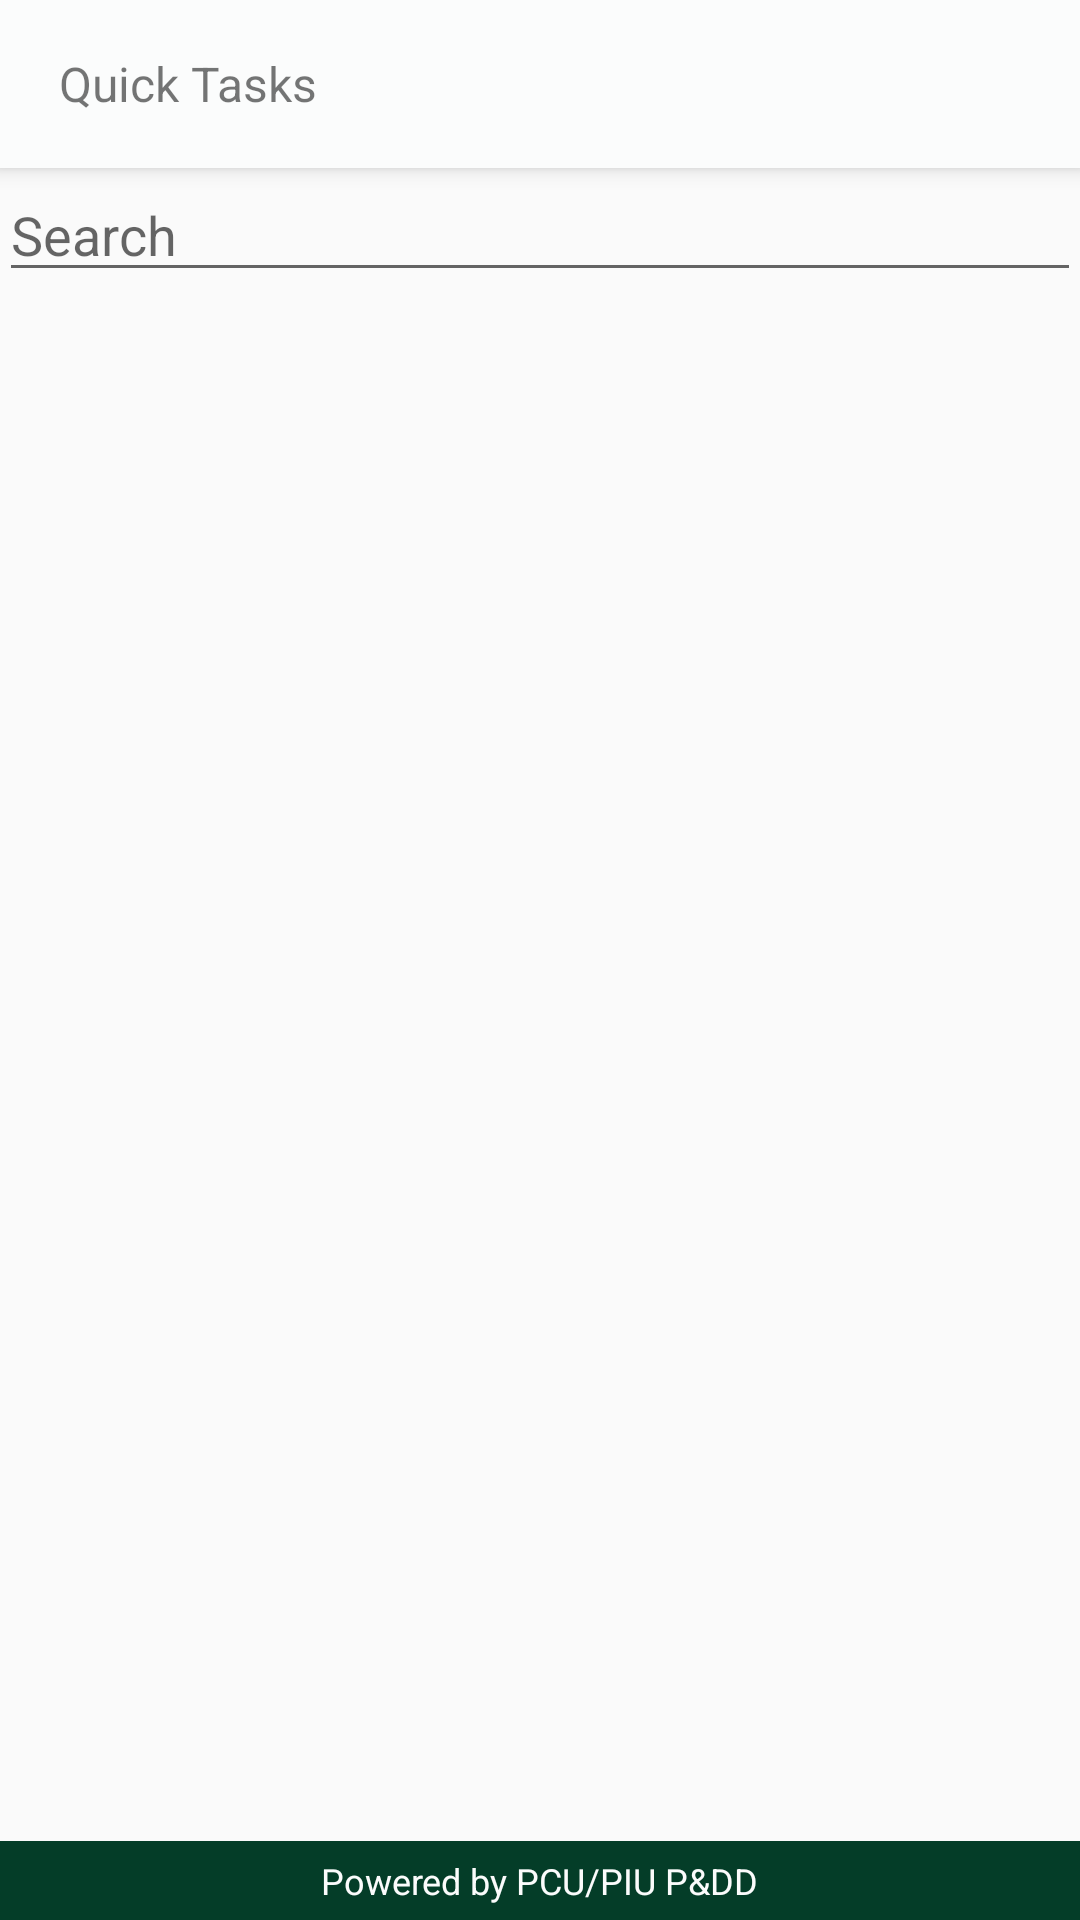

Produce the Android XML layout that renders to this screen, including the resource entries it uses.
<!-- AndroidManifest.xml: activity theme AppTheme.NoActionBar -->
<!-- res/layout/activity_quick_task_list.xml -->
<?xml version="1.0" encoding="utf-8"?>
<RelativeLayout xmlns:android="http://schemas.android.com/apk/res/android"
    android:id="@+id/activity_groups_list"
    android:layout_width="match_parent"
    android:layout_height="match_parent"
    android:orientation="vertical"
    android:paddingBottom="@dimen/activity_vertical_margin"
    android:paddingLeft="@dimen/activity_horizontal_margin"
    android:paddingRight="@dimen/activity_horizontal_margin"
    android:paddingTop="@dimen/activity_vertical_margin">

    
    <include layout="@layout/footer" />

    <android.support.v7.widget.Toolbar
        android:id="@+id/quick_task_toolbar"
        android:layout_width="match_parent"
        android:layout_height="?attr/actionBarSize"
        android:background="?attr/colorPrimary"
        android:elevation="4dp"
        android:theme="@style/ThemeOverlay.AppCompat.ActionBar">

        <TextView
            android:id="@+id/tvToolbarTitle"
            android:layout_width="wrap_content"
            android:layout_height="wrap_content"
            android:layout_marginStart="20dp"
            android:gravity="center_horizontal"
            android:text="Quick Tasks"
            android:textSize="16sp"
            android:layout_marginLeft="20dp" />
    </android.support.v7.widget.Toolbar>

    <EditText
        android:id="@+id/inputSearch"
        android:layout_width="match_parent"
        android:layout_height="wrap_content"
        android:layout_below="@+id/quick_task_toolbar"
        android:hint="@string/search"
        android:inputType="text|textCapCharacters|textCapWords|textCapSentences|textAutoCorrect|textAutoComplete|textMultiLine|textImeMultiLine|textNoSuggestions|textUri|textEmailAddress|textEmailSubject|textShortMessage|textLongMessage|textPersonName|textPostalAddress|textPassword|textVisiblePassword|textWebEditText|textFilter|textPhonetic|textWebEmailAddress|textWebPassword|numberPassword|phone|date" />

    <ListView
        android:id="@+id/list_view"
        android:layout_width="match_parent"
        android:layout_height="wrap_content"
        android:layout_above="@+id/footer"
        android:layout_below="@+id/inputSearch"
        android:layout_marginBottom="30dp"
        android:layout_marginTop="2dp" />
</RelativeLayout>
<!-- res/layout/header.xml (included above) -->
<?xml version="1.0" encoding="utf-8"?>
<RelativeLayout xmlns:android="http://schemas.android.com/apk/res/android"
    android:id="@+id/header"
    android:layout_width="match_parent"
    android:layout_height="wrap_content"
    android:layout_alignParentTop="true"
    android:background="@color/HeaderGoP"
    android:gravity="center">

    <LinearLayout
        android:id="@+id/llTitleBar"
        android:layout_width="match_parent"
        android:layout_height="70dp"
        android:background="@color/HeaderBackground"
        android:orientation="horizontal">

        <ImageView
            android:id="@+id/ivTitleBarMainLeft"
            android:layout_width="150dp"
            android:layout_height="fill_parent"
            android:layout_weight="1"
            android:src="@drawable/pcupiu" />

        <TextView
            android:id="@+id/textViewtTitleFirstPage"
            android:layout_width="wrap_content"
            android:layout_height="fill_parent"
            android:layout_weight="1"
            android:gravity="center"
            android:text="@string/planning_and_development_department_govt_of_punjab"
            android:textAlignment="center"
            android:textAppearance="?android:attr/textAppearanceSmall"
            android:textColor="@color/HeaderGoP"
            android:textStyle="bold" />

        <ImageView
            android:id="@+id/ivTitleBarMainRight"
            android:layout_width="150dp"
            android:layout_height="fill_parent"
            android:layout_weight="1"
            android:src="@drawable/punjablogo" />
    </LinearLayout>

</RelativeLayout>
<!-- res/layout/footer.xml (included above) -->
<?xml version="1.0" encoding="utf-8"?>
<RelativeLayout xmlns:android="http://schemas.android.com/apk/res/android"
    android:layout_width="match_parent"
    android:layout_height="match_parent">
    <RelativeLayout
        android:id="@+id/footer"
        android:layout_width="match_parent"
        android:layout_height="wrap_content"
        android:layout_alignParentBottom="true"
        android:background="@color/colorPrimaryDark"
        android:gravity="center" >

        <TextView
            android:layout_width="wrap_content"
            android:layout_height="wrap_content"
            android:layout_margin="5dp"
            android:text="@string/powered_by_pcu_piu_p_dd"
            android:textColor="@color/colorWhite"
            android:textSize="12sp" />
        
    </RelativeLayout>

</RelativeLayout>
<!-- resources referenced by this layout -->
<resources>
  <item name="HeaderBackground" type="color">#f5f5f5</item>
  <item name="HeaderGoP" type="color">#043D28</item>
  <color name="colorPrimaryDark">#043D28</color>
  <color name="colorWhite">#fbfcfc</color>
  <!-- drawable pcupiu: png bitmap (drawable, 16597 bytes) -->
  <!-- drawable punjablogo: png bitmap (drawable, 25295 bytes) -->
  <string name="planning_and_development_department_govt_of_punjab">Planning and Development Department Govt. of Punjab</string>
  <string name="powered_by_pcu_piu_p_dd">Powered by PCU/PIU P&amp;DD</string>
  <string name="search">Search</string>
  <style name="AppTheme.NoActionBar">
          <item name="colorPrimary">@color/colorWhite</item>
          <item name="colorPrimaryDark">@color/colorPrimaryDark</item>
          <item name="colorAccent">@color/colorAccent</item>
          <item name="windowActionBar">false</item>
          <item name="windowNoTitle">true</item>
      </style>
  <color name="colorAccent">#FF4081</color>
</resources>
